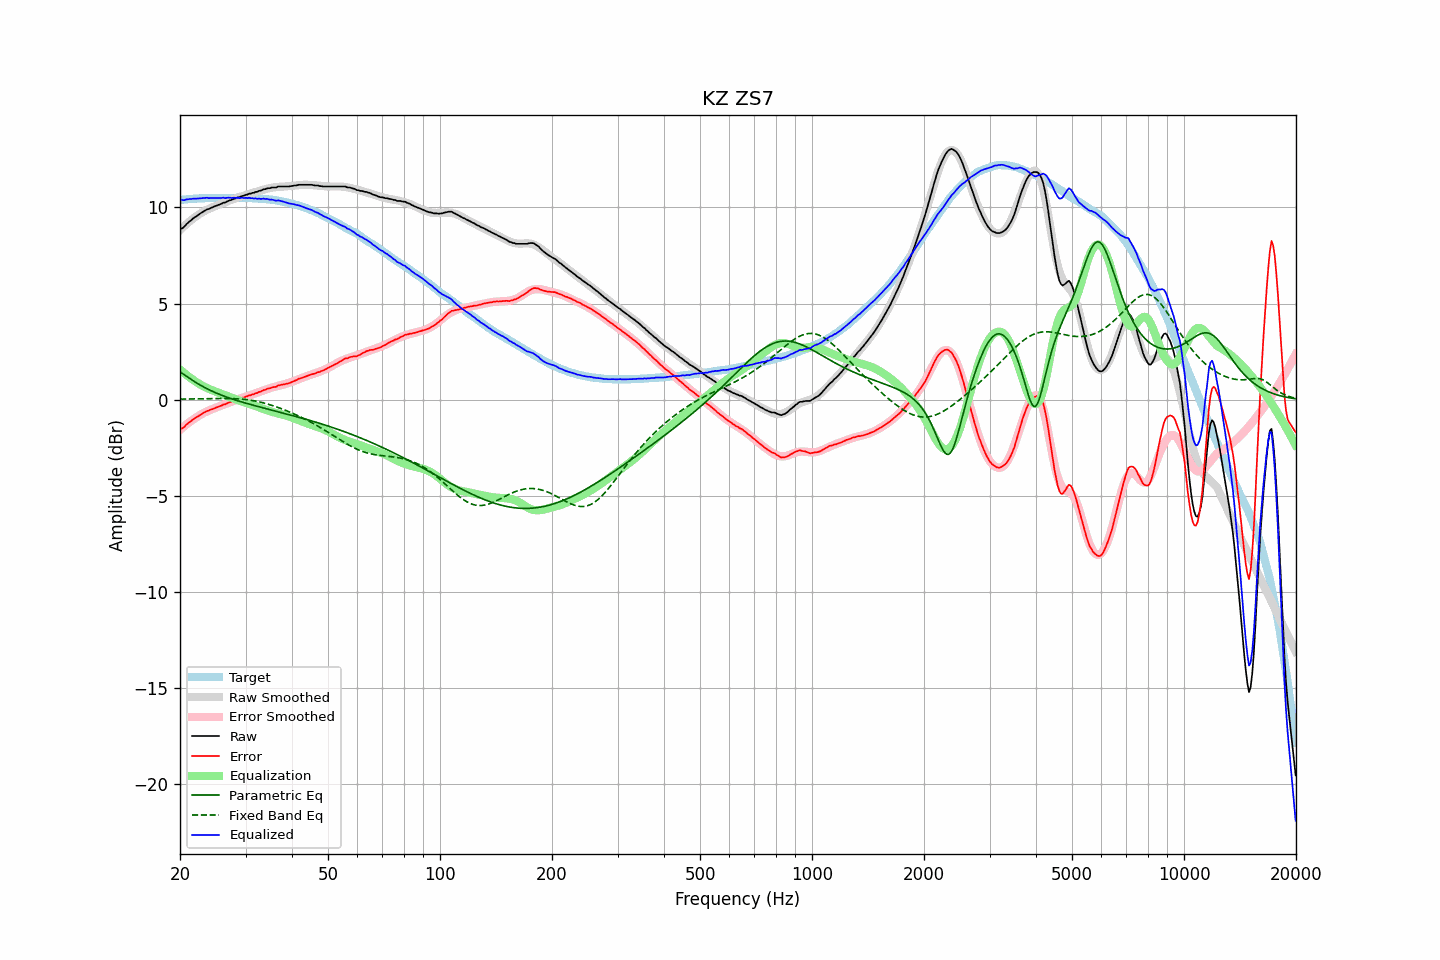

The table this chart was drawn from, first rows:
frequency, raw, error, smoothed, error_smoothed, equalization, parametric_eq, fixed_band_eq, equalized_raw, equalized_smoothed, target
20.00, 8.86, -1.52, 8.81, -1.57, 1.57, 1.45, 0.03, 10.43, 10.38, 10.38
20.20, 8.89, -1.50, 8.89, -1.50, 1.50, 1.39, 0.03, 10.39, 10.39, 10.39
20.40, 8.94, -1.46, 8.97, -1.43, 1.43, 1.33, 0.03, 10.37, 10.40, 10.40
20.61, 9.02, -1.39, 9.05, -1.36, 1.36, 1.27, 0.03, 10.38, 10.41, 10.41
20.81, 9.12, -1.29, 9.13, -1.29, 1.29, 1.22, 0.03, 10.41, 10.42, 10.41
21.02, 9.19, -1.23, 9.20, -1.22, 1.22, 1.16, 0.03, 10.42, 10.42, 10.42
21.23, 9.27, -1.16, 9.27, -1.16, 1.16, 1.10, 0.04, 10.43, 10.43, 10.43
21.44, 9.33, -1.11, 9.34, -1.10, 1.10, 1.05, 0.04, 10.43, 10.44, 10.44
21.66, 9.41, -1.03, 9.40, -1.04, 1.04, 0.99, 0.04, 10.45, 10.44, 10.44
21.87, 9.47, -0.98, 9.47, -0.98, 0.98, 0.94, 0.04, 10.45, 10.45, 10.45
22.09, 9.52, -0.93, 9.53, -0.93, 0.93, 0.89, 0.04, 10.45, 10.45, 10.45
22.31, 9.58, -0.88, 9.59, -0.87, 0.87, 0.84, 0.04, 10.46, 10.46, 10.46
22.54, 9.64, -0.82, 9.65, -0.82, 0.82, 0.79, 0.04, 10.46, 10.46, 10.46
22.76, 9.70, -0.77, 9.70, -0.77, 0.77, 0.74, 0.05, 10.47, 10.47, 10.47
22.99, 9.75, -0.72, 9.75, -0.72, 0.72, 0.69, 0.05, 10.47, 10.47, 10.47
23.22, 9.80, -0.67, 9.80, -0.68, 0.68, 0.65, 0.05, 10.48, 10.48, 10.47
23.45, 9.85, -0.63, 9.84, -0.64, 0.64, 0.60, 0.05, 10.49, 10.48, 10.48
23.69, 9.90, -0.58, 9.88, -0.60, 0.60, 0.56, 0.05, 10.50, 10.48, 10.48
23.92, 9.91, -0.57, 9.92, -0.56, 0.56, 0.52, 0.05, 10.47, 10.48, 10.48
24.16, 9.96, -0.52, 9.96, -0.53, 0.53, 0.48, 0.06, 10.49, 10.49, 10.48
24.40, 9.99, -0.50, 10.00, -0.49, 0.49, 0.44, 0.06, 10.48, 10.49, 10.49
24.65, 10.03, -0.46, 10.03, -0.46, 0.46, 0.40, 0.06, 10.49, 10.49, 10.49
24.89, 10.06, -0.43, 10.07, -0.42, 0.42, 0.37, 0.06, 10.49, 10.49, 10.49
25.14, 10.09, -0.40, 10.10, -0.39, 0.39, 0.33, 0.06, 10.48, 10.49, 10.49
25.39, 10.12, -0.37, 10.13, -0.36, 0.36, 0.30, 0.06, 10.48, 10.49, 10.49
25.65, 10.15, -0.34, 10.16, -0.33, 0.33, 0.26, 0.06, 10.48, 10.49, 10.49
25.91, 10.19, -0.30, 10.20, -0.30, 0.30, 0.23, 0.06, 10.49, 10.49, 10.49
26.16, 10.24, -0.25, 10.23, -0.26, 0.26, 0.20, 0.06, 10.51, 10.49, 10.49
26.43, 10.24, -0.25, 10.26, -0.23, 0.23, 0.17, 0.06, 10.47, 10.49, 10.49
26.69, 10.29, -0.20, 10.29, -0.20, 0.20, 0.14, 0.06, 10.49, 10.49, 10.49
26.96, 10.33, -0.16, 10.32, -0.17, 0.17, 0.11, 0.06, 10.50, 10.49, 10.49
27.23, 10.36, -0.13, 10.36, -0.14, 0.14, 0.08, 0.06, 10.50, 10.49, 10.49
27.50, 10.38, -0.11, 10.39, -0.11, 0.11, 0.05, 0.06, 10.49, 10.49, 10.49
27.77, 10.42, -0.07, 10.42, -0.07, 0.07, 0.02, 0.05, 10.50, 10.49, 10.49
28.05, 10.45, -0.04, 10.45, -0.04, 0.04, -0.01, 0.05, 10.50, 10.49, 10.49
28.33, 10.47, -0.02, 10.48, -0.01, 0.01, -0.03, 0.05, 10.48, 10.49, 10.49
28.62, 10.52, 0.03, 10.51, 0.02, -0.02, -0.06, 0.04, 10.50, 10.49, 10.49
28.90, 10.52, 0.03, 10.54, 0.05, -0.05, -0.08, 0.04, 10.48, 10.49, 10.49
29.19, 10.57, 0.08, 10.56, 0.07, -0.07, -0.11, 0.03, 10.50, 10.49, 10.49
29.48, 10.59, 0.10, 10.59, 0.10, -0.10, -0.13, 0.02, 10.49, 10.49, 10.49
29.78, 10.61, 0.12, 10.62, 0.13, -0.13, -0.16, 0.01, 10.48, 10.49, 10.49
30.08, 10.65, 0.16, 10.64, 0.16, -0.16, -0.18, 0.00, 10.50, 10.49, 10.49
30.38, 10.66, 0.18, 10.67, 0.18, -0.18, -0.21, -0.01, 10.48, 10.48, 10.48
30.68, 10.71, 0.23, 10.69, 0.21, -0.21, -0.23, -0.02, 10.50, 10.48, 10.48
30.99, 10.71, 0.23, 10.72, 0.24, -0.24, -0.25, -0.03, 10.47, 10.48, 10.48
31.30, 10.75, 0.28, 10.75, 0.27, -0.27, -0.28, -0.04, 10.48, 10.47, 10.47
31.61, 10.75, 0.28, 10.77, 0.30, -0.30, -0.30, -0.06, 10.45, 10.47, 10.47
31.93, 10.80, 0.34, 10.80, 0.33, -0.33, -0.32, -0.07, 10.47, 10.47, 10.46
32.24, 10.80, 0.34, 10.82, 0.36, -0.36, -0.34, -0.09, 10.44, 10.46, 10.46
32.57, 10.85, 0.40, 10.85, 0.40, -0.40, -0.37, -0.11, 10.46, 10.46, 10.45
32.89, 10.86, 0.41, 10.87, 0.42, -0.42, -0.39, -0.13, 10.44, 10.45, 10.45
33.22, 10.89, 0.45, 10.90, 0.45, -0.45, -0.41, -0.15, 10.44, 10.44, 10.44
33.55, 10.94, 0.50, 10.92, 0.48, -0.48, -0.43, -0.17, 10.46, 10.44, 10.44
33.89, 10.94, 0.51, 10.94, 0.51, -0.51, -0.45, -0.19, 10.43, 10.43, 10.43
34.23, 10.98, 0.56, 10.96, 0.54, -0.54, -0.47, -0.22, 10.44, 10.42, 10.42
34.57, 10.99, 0.58, 10.98, 0.57, -0.57, -0.50, -0.24, 10.42, 10.41, 10.41
34.92, 10.99, 0.59, 11.00, 0.60, -0.60, -0.52, -0.26, 10.39, 10.40, 10.40
35.27, 11.03, 0.63, 11.02, 0.63, -0.63, -0.54, -0.29, 10.41, 10.39, 10.40
35.62, 11.03, 0.65, 11.03, 0.65, -0.65, -0.56, -0.32, 10.38, 10.38, 10.38
35.97, 11.03, 0.66, 11.04, 0.67, -0.67, -0.58, -0.35, 10.36, 10.37, 10.37
... 635 more rows
